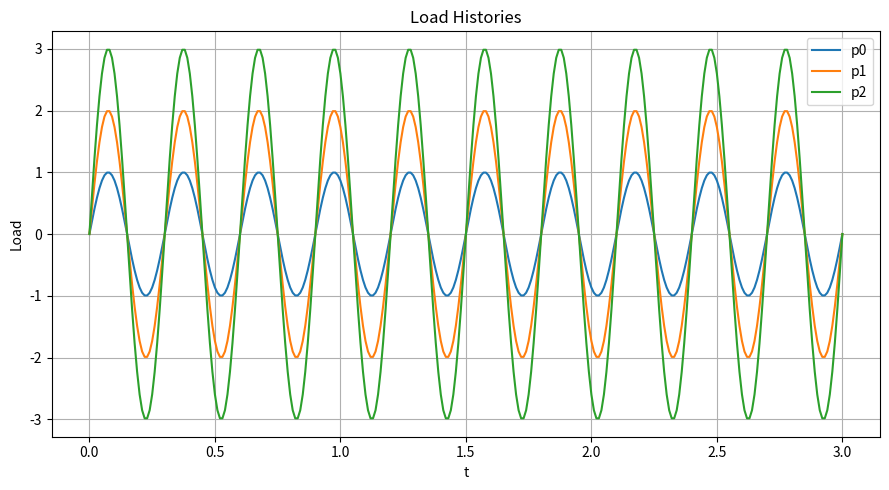
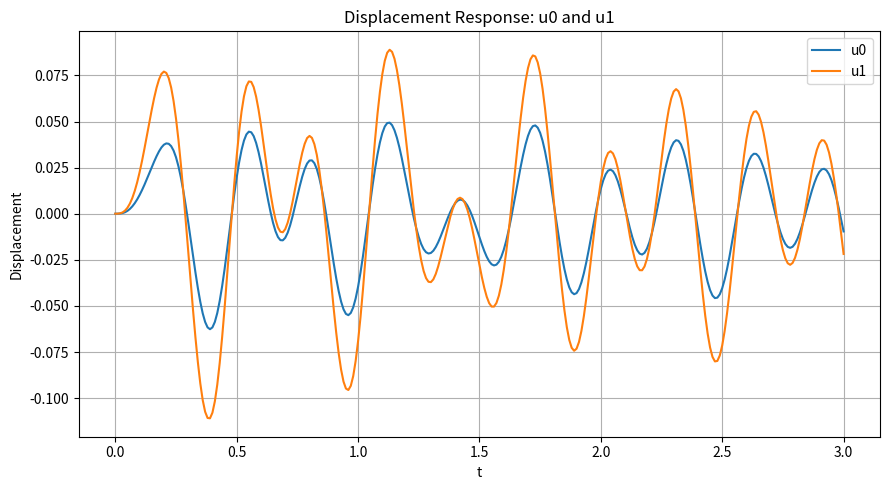
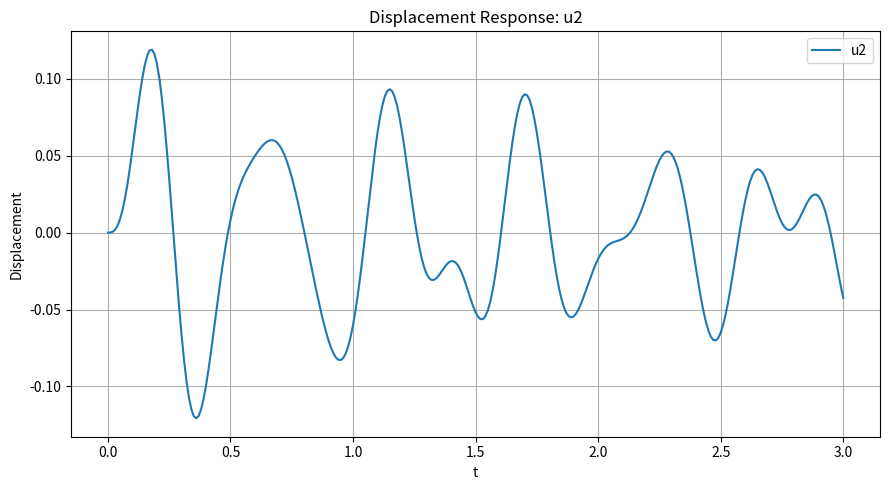

These charts were generated, in order, by the following Python code:
import numpy as np
import matplotlib.pyplot as plt

# ============================================================
# Newmark-beta Method: Fixed 3-DOF example from the PDF
# ============================================================

# -----------------------------
# Time stepping
# -----------------------------
dt = 0.01
N = 300
t = np.arange(N + 1) * dt

# -----------------------------
# Load definition from the PDF
# -----------------------------
Tload = 0.3
omega_load = 2.0 * np.pi / Tload
ft = np.sin(omega_load * t)

# p(t) = [1, 2, 3]^T * sin(omega_load * t)
p = np.vstack([
    1.0 * ft,
    2.0 * ft,
    3.0 * ft
])

# Load increments Δp_j = p_{j+1} - p_j
dp = p[:, 1:] - p[:, :-1]

# -----------------------------
# System properties from the PDF
# -----------------------------
ma = 0.259
ka = 168.0

M = ma * np.array([
    [1.0, 0.0, 0.0],
    [0.0, 1.0, 0.0],
    [0.0, 0.0, 0.5]
])

K = (ka / 9.0) * np.array([
    [16.0, -7.0,  0.0],
    [-7.0, 10.0, -3.0],
    [ 0.0, -3.0,  3.0]
])

alpha_d = 0.5505
beta_d_rayleigh = 0.001179
C = alpha_d * M + beta_d_rayleigh * K

# -----------------------------
# Newmark parameters from the PDF
# -----------------------------
# Change these two if you want different Newmark parameters.
gamma = 1.0 / 2.0
beta = 1.0 / 6.0

# Effective matrices used in the incremental formulation
Khat = K + M / (beta * dt**2) + gamma * C / (beta * dt)
A = M / (beta * dt) + gamma * C / beta
B = M / (2.0 * beta) + dt * C * (gamma / (2.0 * beta) - 1.0)

# -----------------------------
# Initial conditions from the PDF
# -----------------------------
n = 3
u = np.zeros((n, N + 1))
ud = np.zeros((n, N + 1))
udd = np.zeros((n, N + 1))

# Since u0 = 0, ud0 = 0, and p(:,0)=0, this gives udd(:,0)=0
udd[:, 0] = np.linalg.solve(M, p[:, 0] - C @ ud[:, 0] - K @ u[:, 0])

# -----------------------------
# Newmark step-by-step solution
# -----------------------------
for j in range(N):
    dpj = dp[:, j]
    udj = ud[:, j]
    uddj = udd[:, j]

    du = np.linalg.solve(Khat, dpj + A @ udj + B @ uddj)

    dud = (
        (gamma / (beta * dt)) * du
        - (gamma / beta) * udj
        - dt * (gamma / (2.0 * beta) - 1.0) * uddj
    )

    dudd = (
        (1.0 / (beta * dt**2)) * du
        - (1.0 / (beta * dt)) * udj
        - (1.0 / (2.0 * beta)) * uddj
    )

    u[:, j + 1] = u[:, j] + du
    ud[:, j + 1] = ud[:, j] + dud
    udd[:, j + 1] = udd[:, j] + dudd

# ============================================================
# Plot 1: Load histories p0, p1, p2
# ============================================================
plt.figure(figsize=(9, 5))
plt.plot(t, p[0, :], label="p0")
plt.plot(t, p[1, :], label="p1")
plt.plot(t, p[2, :], label="p2")
plt.xlabel("t")
plt.ylabel("Load")
plt.title("Load Histories")
plt.legend()
plt.grid(True)
plt.tight_layout()

# ============================================================
# Plot 2: Response histories u0 and u1
# ============================================================
plt.figure(figsize=(9, 5))
plt.plot(t, u[0, :], label="u0")
plt.plot(t, u[1, :], label="u1")
plt.xlabel("t")
plt.ylabel("Displacement")
plt.title("Displacement Response: u0 and u1")
plt.legend()
plt.grid(True)
plt.tight_layout()

# ============================================================
# Plot 3: Response history u2
# ============================================================
plt.figure(figsize=(9, 5))
plt.plot(t, u[2, :], label="u2")
plt.xlabel("t")
plt.ylabel("Displacement")
plt.title("Displacement Response: u2")
plt.legend()
plt.grid(True)
plt.tight_layout()

plt.show()
